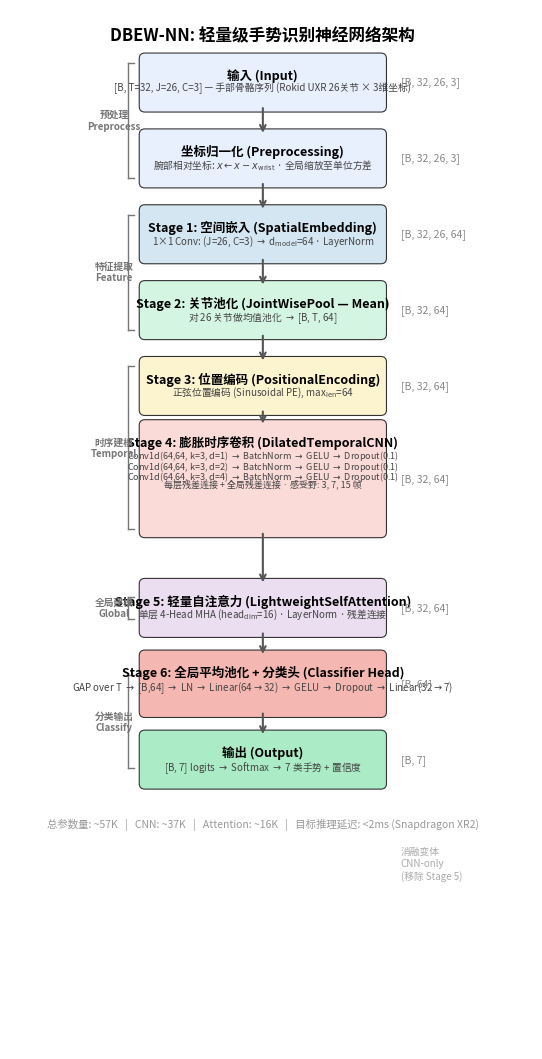

Python code for this plot:
#!/usr/bin/env python3
"""
Generate DBEW-NN architecture diagram for thesis.
Output: DBEW-NN_architecture.png (300dpi) + .pdf (vector)
Usage:  python plot_dbw_nn.py
"""

import matplotlib
matplotlib.use('Agg')
import matplotlib.pyplot as plt
import matplotlib.font_manager as fm
from matplotlib.patches import FancyBboxPatch
import numpy as np

# ── Use CJK-capable font ──
_cjk_fonts = [f for f in fm.fontManager.ttflist if 'Noto Sans SC' in f.name]
if _cjk_fonts:
    _font_prop = fm.FontProperties(fname=_cjk_fonts[0].fname)
    plt.rcParams['font.family'] = _cjk_fonts[0].name
else:
    _font_prop = None
    # Fallback: try SimHei, Microsoft YaHei, etc.
    for _name in ['SimHei', 'Microsoft YaHei', 'STSong', 'KaiTi']:
        _f = [f for f in fm.fontManager.ttflist if _name in f.name]
        if _f:
            plt.rcParams['font.family'] = _f[0].name
            break

plt.rcParams['axes.unicode_minus'] = False

# ── Color palette (ColorBrewer-inspired, print-friendly) ──
COLORS = {
    'input':    '#E8F0FE',
    'spatial':  '#D4E6F1',
    'pool':     '#D5F5E3',
    'pos':      '#FCF3CF',
    'cnn':      '#FADBD8',
    'attn':     '#EBDEF0',
    'cls':      '#F5B7B1',
    'output':   '#ABEBC6',
    'arrow':    '#555555',
    'stage':    '#777777',
    'dim':      '#888888',
}


def draw_block(ax, x, y, w, h, text, color, edge_color='#333333',
               title_size=9, body_size=7):
    """Draw a rounded rectangle block with title and body lines."""
    box = FancyBboxPatch((x - w / 2, y - h / 2), w, h,
                         boxstyle="round,pad=0.1",
                         facecolor=color,
                         edgecolor=edge_color,
                         linewidth=0.8,
                         zorder=2)
    ax.add_patch(box)

    lines = text.strip().split('\n')
    if not lines:
        return

    # Title (first line)
    ax.text(x, y + h / 2 - 0.18, lines[0],
            ha='center', va='top',
            fontsize=title_size, fontweight='bold', zorder=3)

    # Body (italic, gray)
    for i, line in enumerate(lines[1:]):
        ax.text(x, y + h / 2 - 0.42 - i * 0.18, line,
                ha='center', va='top',
                fontsize=body_size, style='italic', color='#444444', zorder=3)


def draw_arrow(ax, x1, y1, x2, y2):
    """Draw arrow from (x1,y1) to (x2,y2)."""
    ax.annotate('', xy=(x2, y2), xytext=(x1, y1),
                arrowprops=dict(arrowstyle='->', color=COLORS['arrow'],
                                lw=1.5, connectionstyle='arc3,rad=0'))


def draw_stage_bracket(ax, x_center, w, y_top, y_bot, label):
    """Draw a bracket on the left side with a stage label."""
    bx = x_center - w / 2 - 0.30
    ax.plot([bx, bx], [y_top + 0.25, y_bot - 0.25],
            color=COLORS['stage'], lw=1.0)
    ax.plot([bx, bx + 0.10], [y_top + 0.25, y_top + 0.25],
            color=COLORS['stage'], lw=1.0)
    ax.plot([bx, bx + 0.10], [y_bot - 0.25, y_bot - 0.25],
            color=COLORS['stage'], lw=1.0)

    mid = (y_top + y_bot) / 2
    ax.text(x_center - w / 2 - 0.55, mid, label,
            ha='center', va='center',
            fontsize=7, color=COLORS['stage'], fontweight='bold')


def main():
    fig, ax = plt.subplots(1, 1, figsize=(7.5, 13.5))

    # ── Canvas bounds ──
    ax.set_xlim(-4.5, 4.8)
    ax.set_ylim(-16.0, 2.5)
    ax.axis('off')
    ax.set_aspect('equal')

    # ── Layout parameters ──
    w = 4.2       # block width
    h = 0.85      # standard block height
    gap = 1.35    # vertical spacing
    xc = 0.0      # horizontal center

    # ── Y coordinates (top to bottom) ──
    yi = 1.20     # input
    yn = yi - gap              # normalization
    ys = yn - gap              # spatial embedding
    yp = ys - gap              # joint pool
    ype = yp - gap             # pos encoding
    ycnn = ype - gap - 0.30   # dilated CNN (taller)
    yattn = ycnn - gap - 0.95 # self-attention
    ygap = yattn - gap         # GAP + head
    yo = ygap - gap            # output

    cnn_h = 1.9  # CNN block height

    # ── Title ──
    ax.text(xc, yi + 0.75, 'DBEW-NN: 轻量级手势识别神经网络架构',
            ha='center', fontsize=12, fontweight='bold')

    # ── Draw blocks ──
    draw_block(ax, xc, yi, w, h,
               '输入 (Input)\n'
               '[B, T=32, J=26, C=3] — 手部骨骼序列 (Rokid UXR 26关节 × 3维坐标)',
               COLORS['input'], title_size=9, body_size=7)

    draw_block(ax, xc, yn, w, h,
               '坐标归一化 (Preprocessing)\n'
               '腕部相对坐标: $x \\leftarrow x - x_{\\mathrm{wrist}}$ · 全局缩放至单位方差',
               COLORS['input'], title_size=9, body_size=7)

    draw_block(ax, xc, ys, w, h,
               'Stage 1: 空间嵌入 (SpatialEmbedding)\n'
               '1×1 Conv: (J=26, C=3) $\\rightarrow$ d$_{\\mathrm{model}}$=64 · LayerNorm',
               COLORS['spatial'], title_size=9, body_size=7)

    draw_block(ax, xc, yp, w, h,
               'Stage 2: 关节池化 (JointWisePool — Mean)\n'
               '对 26 关节做均值池化 $\\rightarrow$ [B, T, 64]',
               COLORS['pool'], title_size=9, body_size=7)

    draw_block(ax, xc, ype, w, h,
               'Stage 3: 位置编码 (PositionalEncoding)\n'
               '正弦位置编码 (Sinusoidal PE), max$_{\\mathrm{len}}$=64',
               COLORS['pos'], title_size=9, body_size=7)

    # CNN block (taller, 3 sub-layers)
    cnn_text = (
        'Stage 4: 膨胀时序卷积 (DilatedTemporalCNN)\n'
        'Conv1d(64,64, k=3, d=1) $\\rightarrow$ BatchNorm $\\rightarrow$ GELU $\\rightarrow$ Dropout(0.1)\n'
        'Conv1d(64,64, k=3, d=2) $\\rightarrow$ BatchNorm $\\rightarrow$ GELU $\\rightarrow$ Dropout(0.1)\n'
        'Conv1d(64,64, k=3, d=4) $\\rightarrow$ BatchNorm $\\rightarrow$ GELU $\\rightarrow$ Dropout(0.1)\n'
        '每层残差连接 + 全局残差连接 · 感受野: 3, 7, 15 帧'
    )
    draw_block(ax, xc, ycnn, w, cnn_h, cnn_text,
               COLORS['cnn'], title_size=9, body_size=6.5)

    draw_block(ax, xc, yattn, w, h,
               'Stage 5: 轻量自注意力 (LightweightSelfAttention)\n'
               '单层 4-Head MHA (head$_{\\mathrm{dim}}$=16) · LayerNorm · 残差连接',
               COLORS['attn'], title_size=9, body_size=7)

    draw_block(ax, xc, ygap, w, h + 0.15,
               'Stage 6: 全局平均池化 + 分类头 (Classifier Head)\n'
               'GAP over T $\\rightarrow$ [B,64] $\\rightarrow$ LN $\\rightarrow$ Linear(64$\\rightarrow$32) '
               '$\\rightarrow$ GELU $\\rightarrow$ Dropout $\\rightarrow$ Linear(32$\\rightarrow$7)',
               COLORS['cls'], title_size=9, body_size=7)

    draw_block(ax, xc, yo, w, h,
               '输出 (Output)\n'
               '[B, 7] logits $\\rightarrow$ Softmax $\\rightarrow$ 7 类手势 + 置信度',
               COLORS['output'], title_size=9, body_size=7)

    # ── Arrows ──
    y_positions = [yi, yn, ys, yp, ype, ycnn, yattn, ygap, yo]
    heights = [h, h, h, h, h, cnn_h, h, h + 0.15, h]
    for i in range(len(y_positions) - 1):
        y1 = y_positions[i] - heights[i] / 2 + 0.02
        y2 = y_positions[i + 1] + heights[i + 1] / 2 - 0.02
        draw_arrow(ax, xc, y1, xc, y2)

    # ── Right side: tensor shapes ──
    shapes = [
        (yi, '[B, 32, 26, 3]'),
        (yn, '[B, 32, 26, 3]'),
        (ys, '[B, 32, 26, 64]'),
        (yp, '[B, 32, 64]'),
        (ype, '[B, 32, 64]'),
        (ycnn, '[B, 32, 64]'),
        (yattn, '[B, 32, 64]'),
        (ygap, '[B, 64]'),
        (yo, '[B, 7]'),
    ]
    for y, label in shapes:
        ax.text(xc + w / 2 + 0.35, y, label,
                va='center', fontsize=7.5, color=COLORS['dim'])

    # ── Left side: stage brackets ──
    stages = [
        (yi + 0.1, yn - 0.1,          '预处理\nPreprocess'),
        (ys + 0.1, yp - 0.1,          '特征提取\nFeature'),
        (ype + 0.1, ycnn - cnn_h/2 + 0.3, '时序建模\nTemporal'),
        (yattn - 0.05, yattn + 0.05,  '全局建模\nGlobal'),
        (ygap - 0.1, yo + 0.1,        '分类输出\nClassify'),
    ]
    for y_top, y_bot, label in stages:
        draw_stage_bracket(ax, xc, w, y_top, y_bot, label)

    # ── Bottom: parameter summary ──
    ax.text(xc, yo - gap + 0.15,
            '总参数量: ~57K   |   CNN: ~37K   |   Attention: ~16K   |   目标推理延迟: <2ms (Snapdragon XR2)',
            ha='center', fontsize=7.5, color='#999999')

    # ── Ablation note ──
    ax.text(xc + w / 2 + 0.35, yo - gap - 0.2,
            '消融变体\nCNN-only\n(移除 Stage 5)',
            fontsize=7, color='#aaaaaa', va='top')

    # ── Save ──
    for fmt, dpi in [('png', 300), ('pdf', None)]:
        fname = f'DBEW-NN_architecture.{fmt}'
        kwargs = dict(bbox_inches='tight', facecolor='white', edgecolor='none')
        if dpi:
            kwargs['dpi'] = dpi
        fig.savefig(fname, **kwargs)
        print(f'Saved: {fname}')

    plt.close(fig)


if __name__ == '__main__':
    main()
